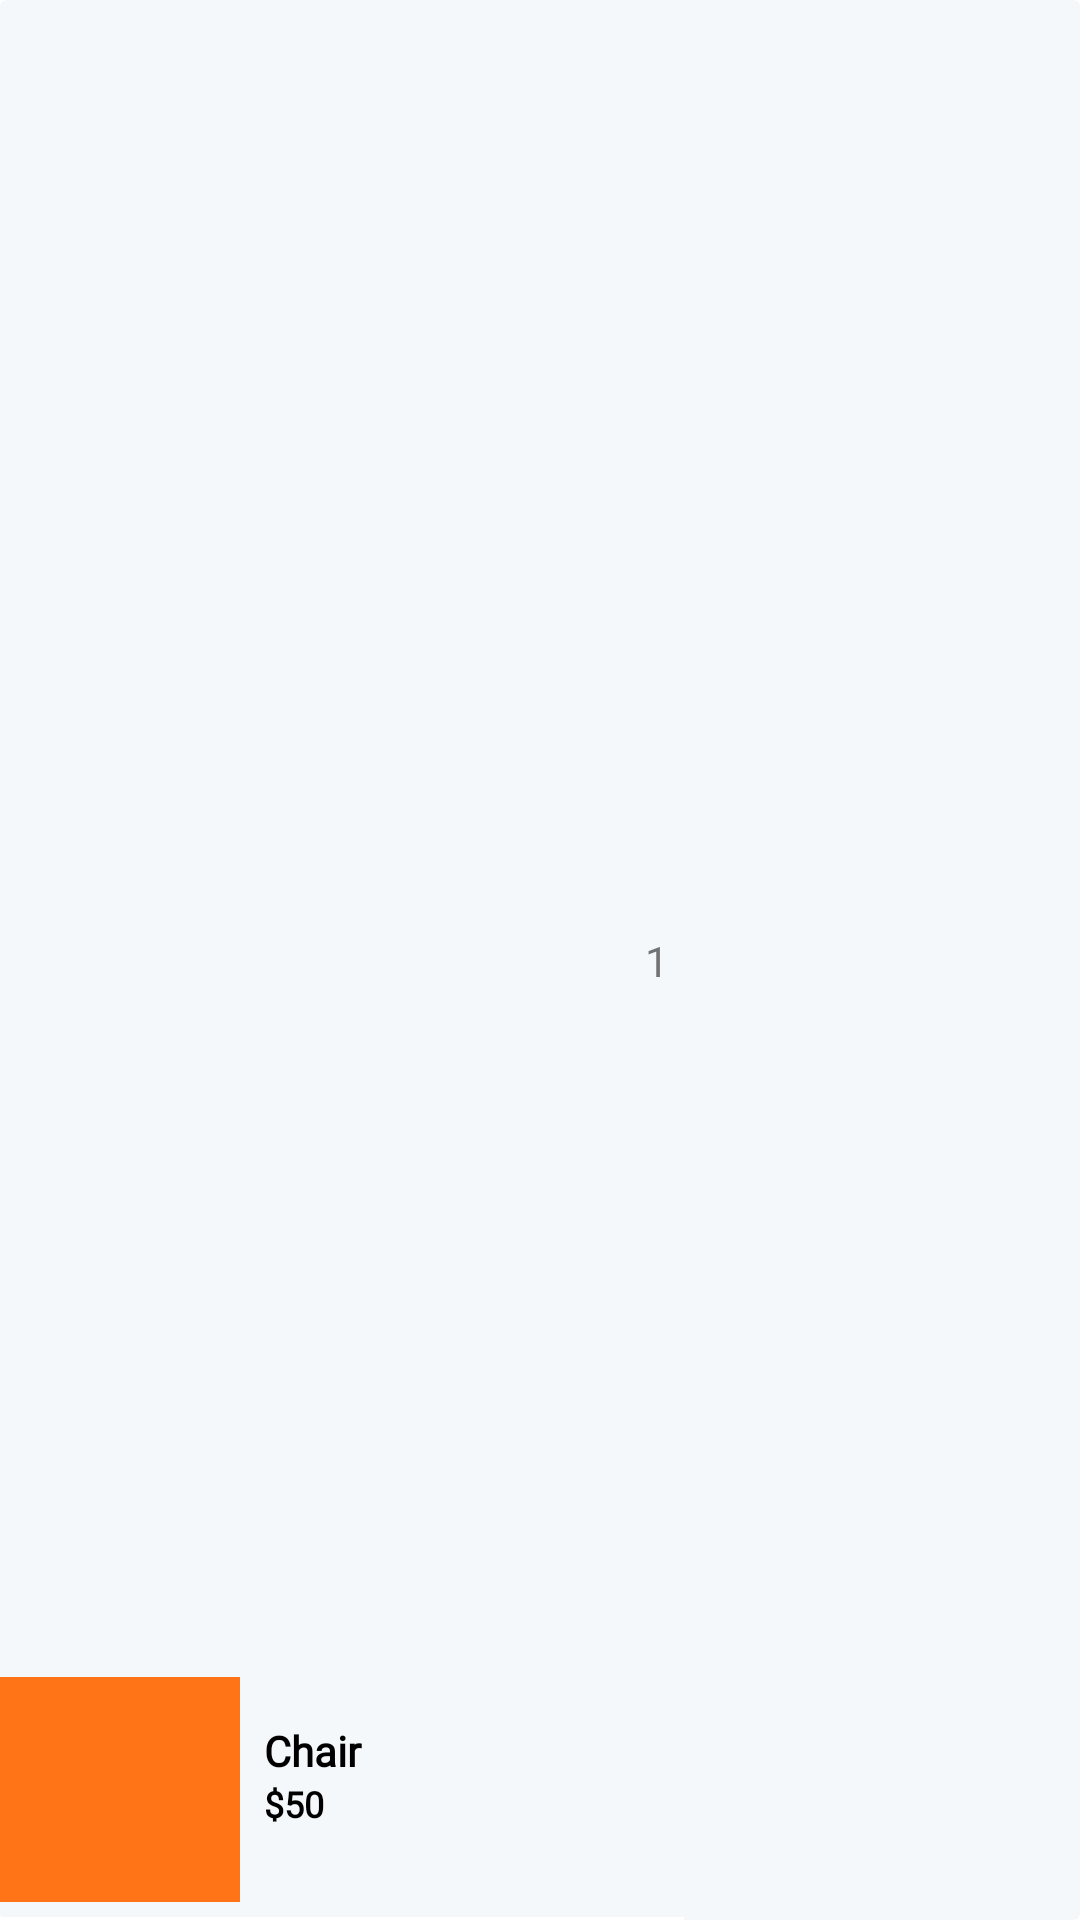

The Android layout XML behind this screen, and the referenced resources:
<!-- AndroidManifest.xml: application theme Theme.MenuToday -->
<!-- res/layout/billing_products_rv_item.xml -->
<?xml version="1.0" encoding="utf-8"?>
<androidx.cardview.widget.CardView xmlns:android="http://schemas.android.com/apk/res/android"
    android:layout_width="wrap_content"
    android:layout_height="wrap_content"
    xmlns:app="http://schemas.android.com/apk/res-auto"
    android:backgroundTint="@color/g_white"
    app:cardElevation="0dp">

    <androidx.constraintlayout.widget.ConstraintLayout
        android:layout_width="wrap_content"
        android:layout_height="match_parent">

        <View
            android:id="@+id/topLine"
            android:layout_width="0dp"
            android:layout_height="1dp"
            android:layout_marginTop="10dp"
            android:background="@color/white"
            app:layout_constraintStart_toStartOf="parent"
            app:layout_constraintBottom_toBottomOf="parent"
            app:layout_constraintEnd_toEndOf="parent"/>

        <ImageView
            android:id="@+id/imageCartProduct"
            android:layout_width="80dp"
            android:layout_height="75dp"
            android:layout_marginBottom="5dp"
            app:layout_constraintBottom_toTopOf="@+id/topLine"
            app:layout_constraintStart_toStartOf="parent"
            android:scaleType="centerCrop"
            android:src="@color/g_pumpkin_orange"/>

        <TextView
            android:id="@+id/tvProductCartName"
            android:layout_width="140dp"
            android:layout_height="wrap_content"
            android:layout_marginStart="8dp"
            android:layout_marginTop="15dp"
            android:fontFamily="@font/poppins_light"
            android:text="Chair"
            android:textColor="@color/black"
            android:textSize="14sp"
            android:textStyle="bold"
            app:layout_constraintStart_toEndOf="@id/imageCartProduct"
            app:layout_constraintTop_toTopOf="@id/imageCartProduct"
            android:lines="1" />



        <TextView
            android:id="@+id/tvProductCartPrice"
            android:layout_width="wrap_content"
            android:layout_height="wrap_content"
            android:fontFamily="@font/poppins_light"
            android:text="$50"
            android:textColor="@color/black"
            android:textSize="12sp"
            android:textStyle="bold"
            app:layout_constraintStart_toStartOf="@id/tvProductCartName"
            app:layout_constraintTop_toBottomOf="@id/tvProductCartName"/>


        <TextView
            android:id="@+id/tvBillingProductQuantity"
            android:layout_width="wrap_content"
            android:layout_height="wrap_content"
            app:layout_constraintEnd_toEndOf="parent"
            app:layout_constraintTop_toTopOf="parent"
            app:layout_constraintBottom_toBottomOf="parent"
            android:text="1"
            android:layout_marginEnd="5dp"/>


    </androidx.constraintlayout.widget.ConstraintLayout>













</androidx.cardview.widget.CardView>
<!-- resources referenced by this layout -->
<resources>
  <color name="black">#FF000000</color>
  <color name="g_pumpkin_orange">#FF7417</color>
  <color name="g_white">#F5F8FA</color>
  <color name="white">#FFFFFFFF</color>
  <style name="Theme.MenuToday" parent="Theme.MaterialComponents.Light.NoActionBar">
          
          <item name="colorPrimary">@color/purple_500</item>
          <item name="colorPrimaryVariant">@color/purple_700</item>
          <item name="colorOnPrimary">@color/white</item>
          
          <item name="colorSecondary">@color/teal_200</item>
          <item name="colorSecondaryVariant">@color/teal_700</item>
          <item name="colorOnSecondary">@color/black</item>
          
          <item name="android:statusBarColor">?attr/colorPrimaryVariant</item>
          
  
      </style>
  <color name="purple_500">#FF6200EE</color>
  <color name="purple_700">#FF3700B3</color>
  <color name="teal_200">#FF03DAC5</color>
  <color name="teal_700">#FF018786</color>
</resources>
